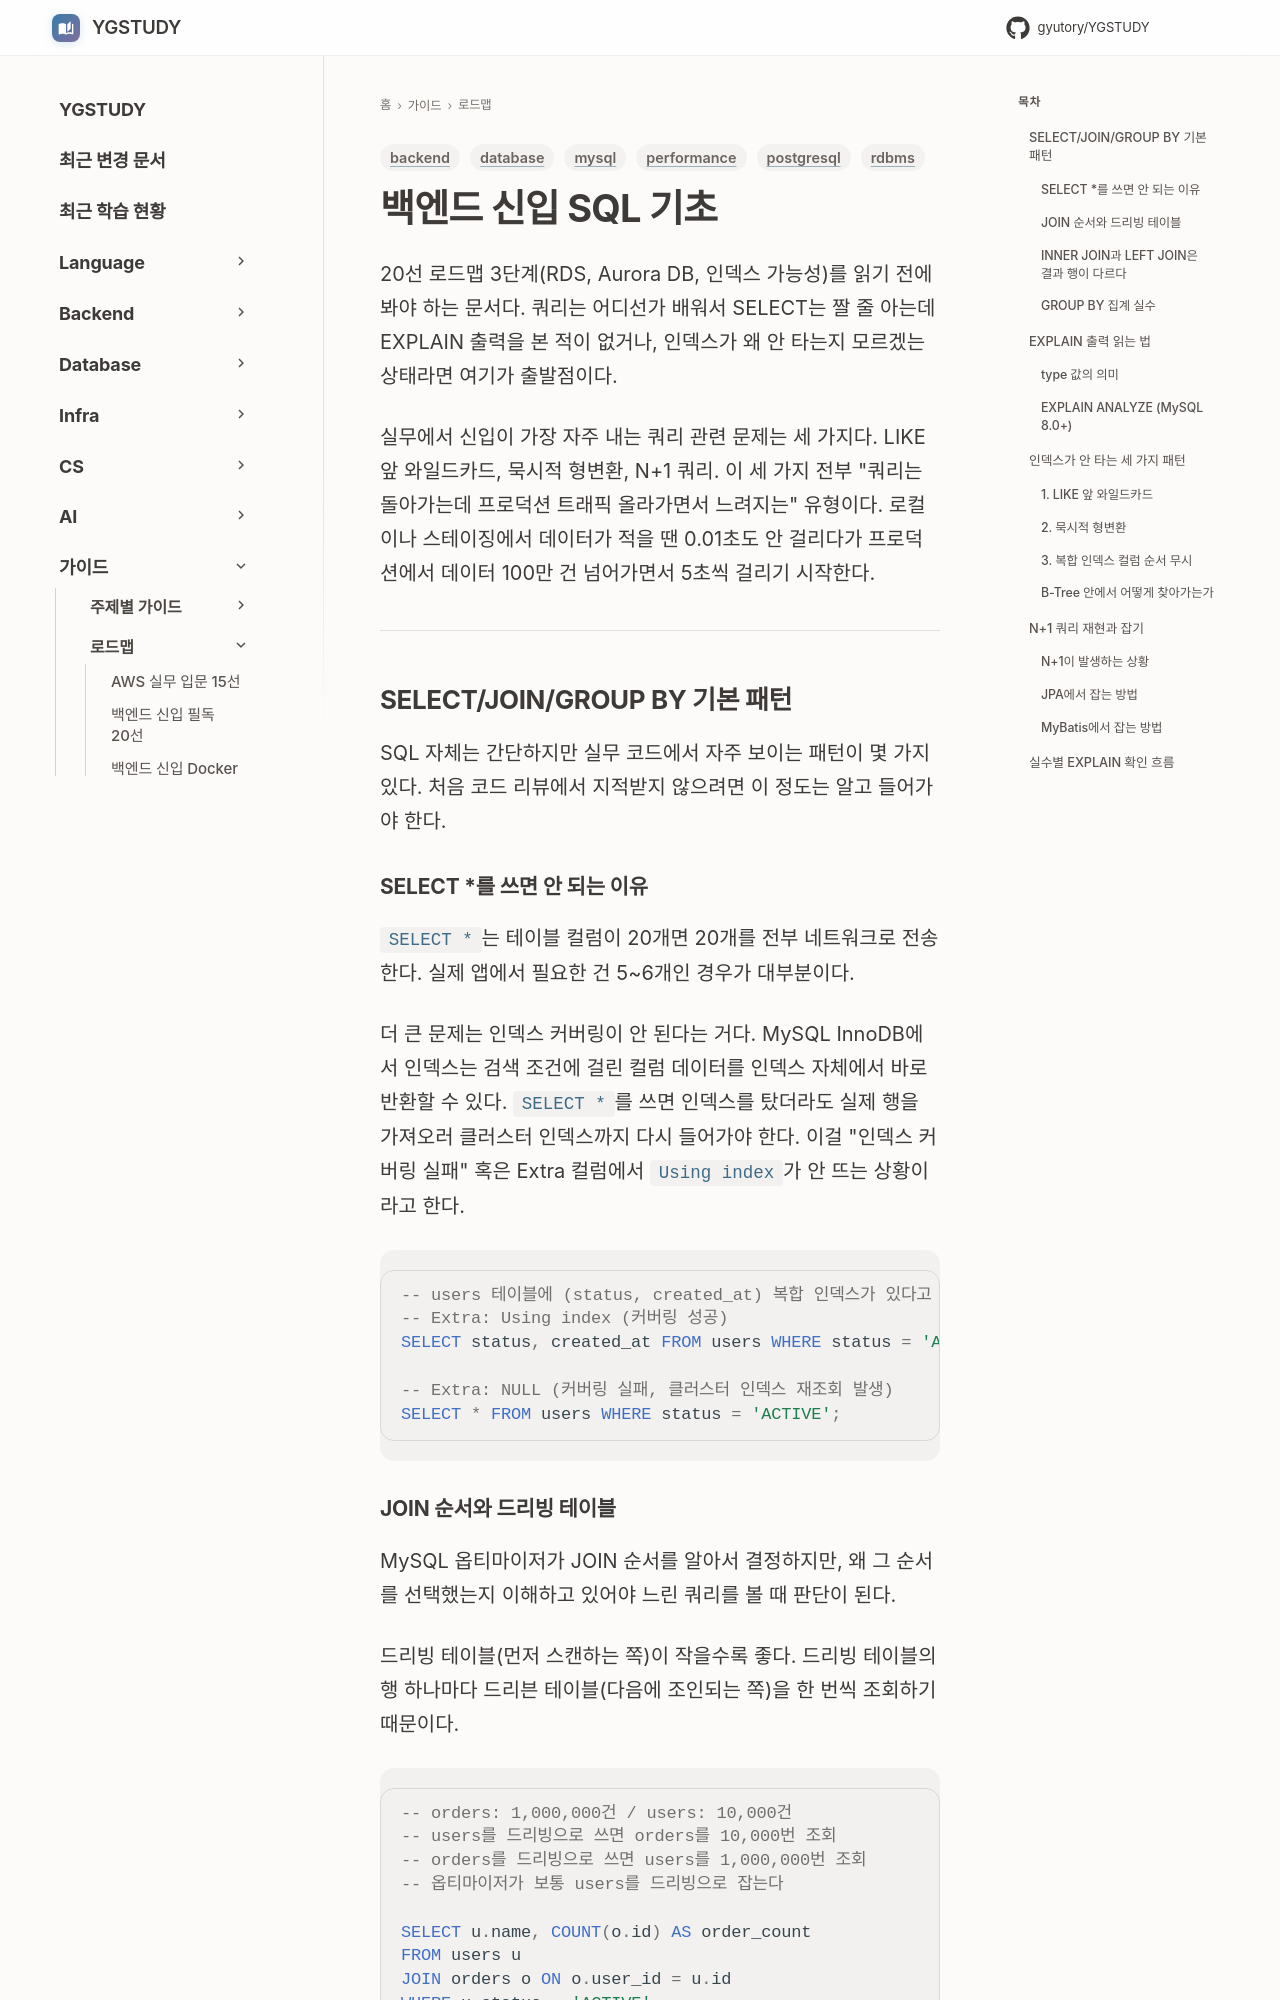

repository: GYUTORY/YGSTUDY · page: 로드맵/백엔드_신입_SQL_기초/index.html · generator: mkdocs

---
title: 백엔드 신입 SQL 기초
tags: [database, rdbms, mysql, postgresql, backend, performance]
updated: 2026-10-18
---

# 백엔드 신입 SQL 기초

20선 로드맵 3단계(RDS, Aurora DB, 인덱스 가능성)를 읽기 전에 봐야 하는 문서다. 쿼리는 어디선가 배워서 SELECT는 짤 줄 아는데 EXPLAIN 출력을 본 적이 없거나, 인덱스가 왜 안 타는지 모르겠는 상태라면 여기가 출발점이다.

실무에서 신입이 가장 자주 내는 쿼리 관련 문제는 세 가지다. LIKE 앞 와일드카드, 묵시적 형변환, N+1 쿼리. 이 세 가지 전부 "쿼리는 돌아가는데 프로덕션 트래픽 올라가면서 느려지는" 유형이다. 로컬이나 스테이징에서 데이터가 적을 땐 0.01초도 안 걸리다가 프로덕션에서 데이터 100만 건 넘어가면서 5초씩 걸리기 시작한다.

---

## SELECT/JOIN/GROUP BY 기본 패턴

SQL 자체는 간단하지만 실무 코드에서 자주 보이는 패턴이 몇 가지 있다. 처음 코드 리뷰에서 지적받지 않으려면 이 정도는 알고 들어가야 한다.

### SELECT *를 쓰면 안 되는 이유

`SELECT *`는 테이블 컬럼이 20개면 20개를 전부 네트워크로 전송한다. 실제 앱에서 필요한 건 5~6개인 경우가 대부분이다.

더 큰 문제는 인덱스 커버링이 안 된다는 거다. MySQL InnoDB에서 인덱스는 검색 조건에 걸린 컬럼 데이터를 인덱스 자체에서 바로 반환할 수 있다. `SELECT *`를 쓰면 인덱스를 탔더라도 실제 행을 가져오러 클러스터 인덱스까지 다시 들어가야 한다. 이걸 "인덱스 커버링 실패" 혹은 Extra 컬럼에서 `Using index`가 안 뜨는 상황이라고 한다.

```sql
-- users 테이블에 (status, created_at) 복합 인덱스가 있다고 가정
-- Extra: Using index (커버링 성공)
SELECT status, created_at FROM users WHERE status = 'ACTIVE';

-- Extra: NULL (커버링 실패, 클러스터 인덱스 재조회 발생)
SELECT * FROM users WHERE status = 'ACTIVE';
```
